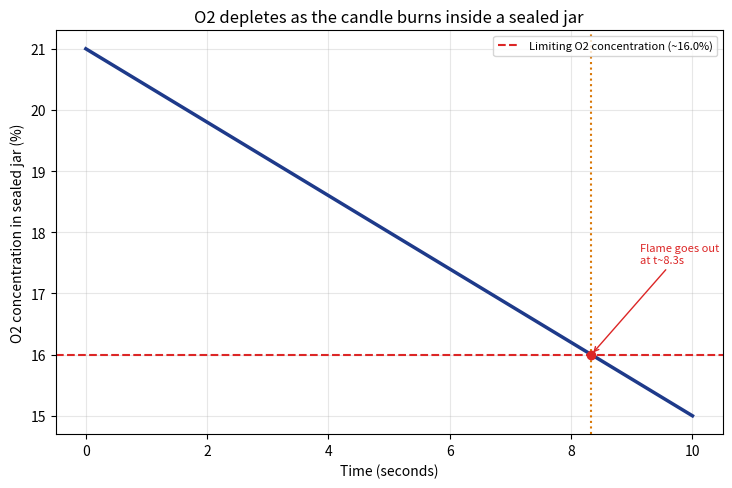

Here is the Python script that generated this plot: (Note: this script raises an exception after producing the figure.)
"""
記事「ろうそくの火はなぜ消えるの？」用のシミュレーション画像を生成する。
密閉容器内の酸素濃度が燃焼によって低下し、限界酸素濃度を下回ると
火が消えることを可視化する。
"""

import numpy as np
import matplotlib

matplotlib.use("Agg")
import matplotlib.pyplot as plt

OUT_DIR = "public/assets/simulations"

O2_initial = 21.0  # %
LOC = 16.0          # 限界酸素濃度(%, 目安値)
consumption_rate = 0.6  # %/秒(容器サイズ等による例示的な値)

t = np.linspace(0, 10, 200)
O2 = O2_initial - consumption_rate * t
O2 = np.clip(O2, LOC - 2, None)  # 消火後は近似的に一定とみなす

extinguish_t = (O2_initial - LOC) / consumption_rate

fig, ax = plt.subplots(figsize=(7.5, 5), dpi=150)
ax.plot(t, O2, color="#1e3a8a", linewidth=2.5)
ax.axhline(LOC, color="#dc2626", linestyle="--", linewidth=1.5, label=f"Limiting O2 concentration (~{LOC}%)")
ax.axvline(extinguish_t, color="#d97706", linestyle=":", linewidth=1.5)
ax.scatter([extinguish_t], [LOC], color="#dc2626", zorder=5)
ax.annotate(f"Flame goes out\nat t~{extinguish_t:.1f}s",
            xy=(extinguish_t, LOC), xytext=(extinguish_t + 0.8, LOC + 1.5),
            arrowprops=dict(arrowstyle="->", color="#dc2626"), fontsize=8, color="#dc2626")

ax.set_xlabel("Time (seconds)")
ax.set_ylabel("O2 concentration in sealed jar (%)")
ax.set_title("O2 depletes as the candle burns inside a sealed jar")
ax.legend(loc="upper right", fontsize=8)
ax.grid(alpha=0.3)

fig.tight_layout()
fig.savefig(f"{OUT_DIR}/candle_oxygen_depletion.png")
plt.close(fig)

print("done, extinguish_t=", extinguish_t)
